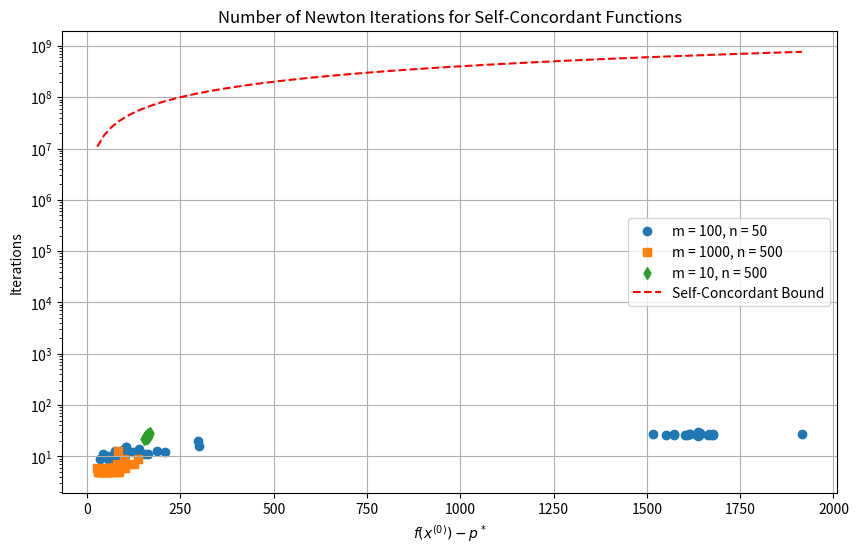

The matplotlib source for this figure:
import numpy as np
import matplotlib.pyplot as plt

def generate_problem_data(m, n):
    A = np.random.randn(m, n)
    b = np.random.rand(m) + np.linalg.norm(A, axis=1) + 1  # Ensure b_i > ||a_i||
    return A, b

def f(A, b, x):
    return -np.sum(np.log(b - np.dot(A, x)))

def grad_f(A, b, x):
    return np.dot(A.T, 1 / (b - np.dot(A, x)))

def hess_f(A, b, x):
    D = np.diag(1 / (b - np.dot(A, x))**2)
    return np.dot(A.T, np.dot(D, A))

def newtons_method(A, b, x0, tol=1e-6, max_iter=100, alpha = 1e-4, beta = 0.5):
    x = x0


    for i in range(max_iter):
        gradient = grad_f(A, b, x)
        hessian = hess_f(A, b, x)
        delta_x = np.linalg.solve(hessian, -gradient)
        
        # Line search with Armijo condition to ensure feasibility and sufficient decrease
        t = 1.0
        while np.any(b - np.dot(A, x + t * delta_x) <= 0) or f(A, b, x + t * delta_x) > f(A, b, x) + alpha * t * np.dot(gradient, delta_x):
            t *= beta
        
        x = x + t * delta_x

        if np.linalg.norm(gradient) < tol:
            break

    return x, i + 1

# Problem sizes
problems = [
    (100, 50),    # m = 100, n = 50
    (1000, 5),  # m = 1000, n = 5
    (10, 500)    # m = 10, n = 500
]

num_instances = 50

results = []
alpha = 1e-4  # Armijo condition parameter
beta = 0.5    # Step size reduction factor
eta = (1-2*alpha)/4
gamma = (alpha*beta*(eta**2))/(1+eta)
epsilon = 1e-6

for m, n in problems:
    for _ in range(num_instances):
        A, b = generate_problem_data(m, n)
        x0 = np.zeros(n)
        x_star, _ = newtons_method(A, b, x0, tol=epsilon, alpha=alpha, beta=beta)
        p_star = f(A, b, x_star)

        # Generate a feasible initial point
        x0 = np.random.randn(n)
        while np.any(b - np.dot(A, x0) <= 0):
            x0 = np.random.randn(n)
        
        f0 = f(A, b, x0)
        _, iterations = newtons_method(A, b, x0, tol=epsilon, alpha=alpha, beta=beta)
        
        results.append((f0 - p_star, iterations, m, n))

# Convert results to numpy array for easier indexing
results = np.array(results)

# Plot the results
plt.figure(figsize=(10, 6))

markers = {(100, 50): 'o', (1000, 5): 's', (10, 500): 'd'}
labels = {(100, 50): 'm = 100, n = 50', (1000, 5): 'm = 1000, n = 500', (10, 500): 'm = 10, n = 500'}

for (m, n), marker in markers.items():
    mask = (results[:, 2] == m) & (results[:, 3] == n)
    plt.scatter(results[mask, 0], results[mask, 1], label=labels[(m, n)], marker=marker)

# Plot the self-concordant bound
f0_vals = np.linspace(min(results[:, 0]), max(results[:, 0]), 100)

bounds = f0_vals/gamma + np.log(np.log(1/epsilon))
plt.plot(f0_vals, bounds, label='Self-Concordant Bound', color='r', linestyle='--')

plt.xlabel(r'$f(x^{(0)}) - p^*$')
plt.ylabel('Iterations')
plt.title('Number of Newton Iterations for Self-Concordant Functions')
plt.legend()
plt.grid(True)
plt.yscale('log')
plt.show()